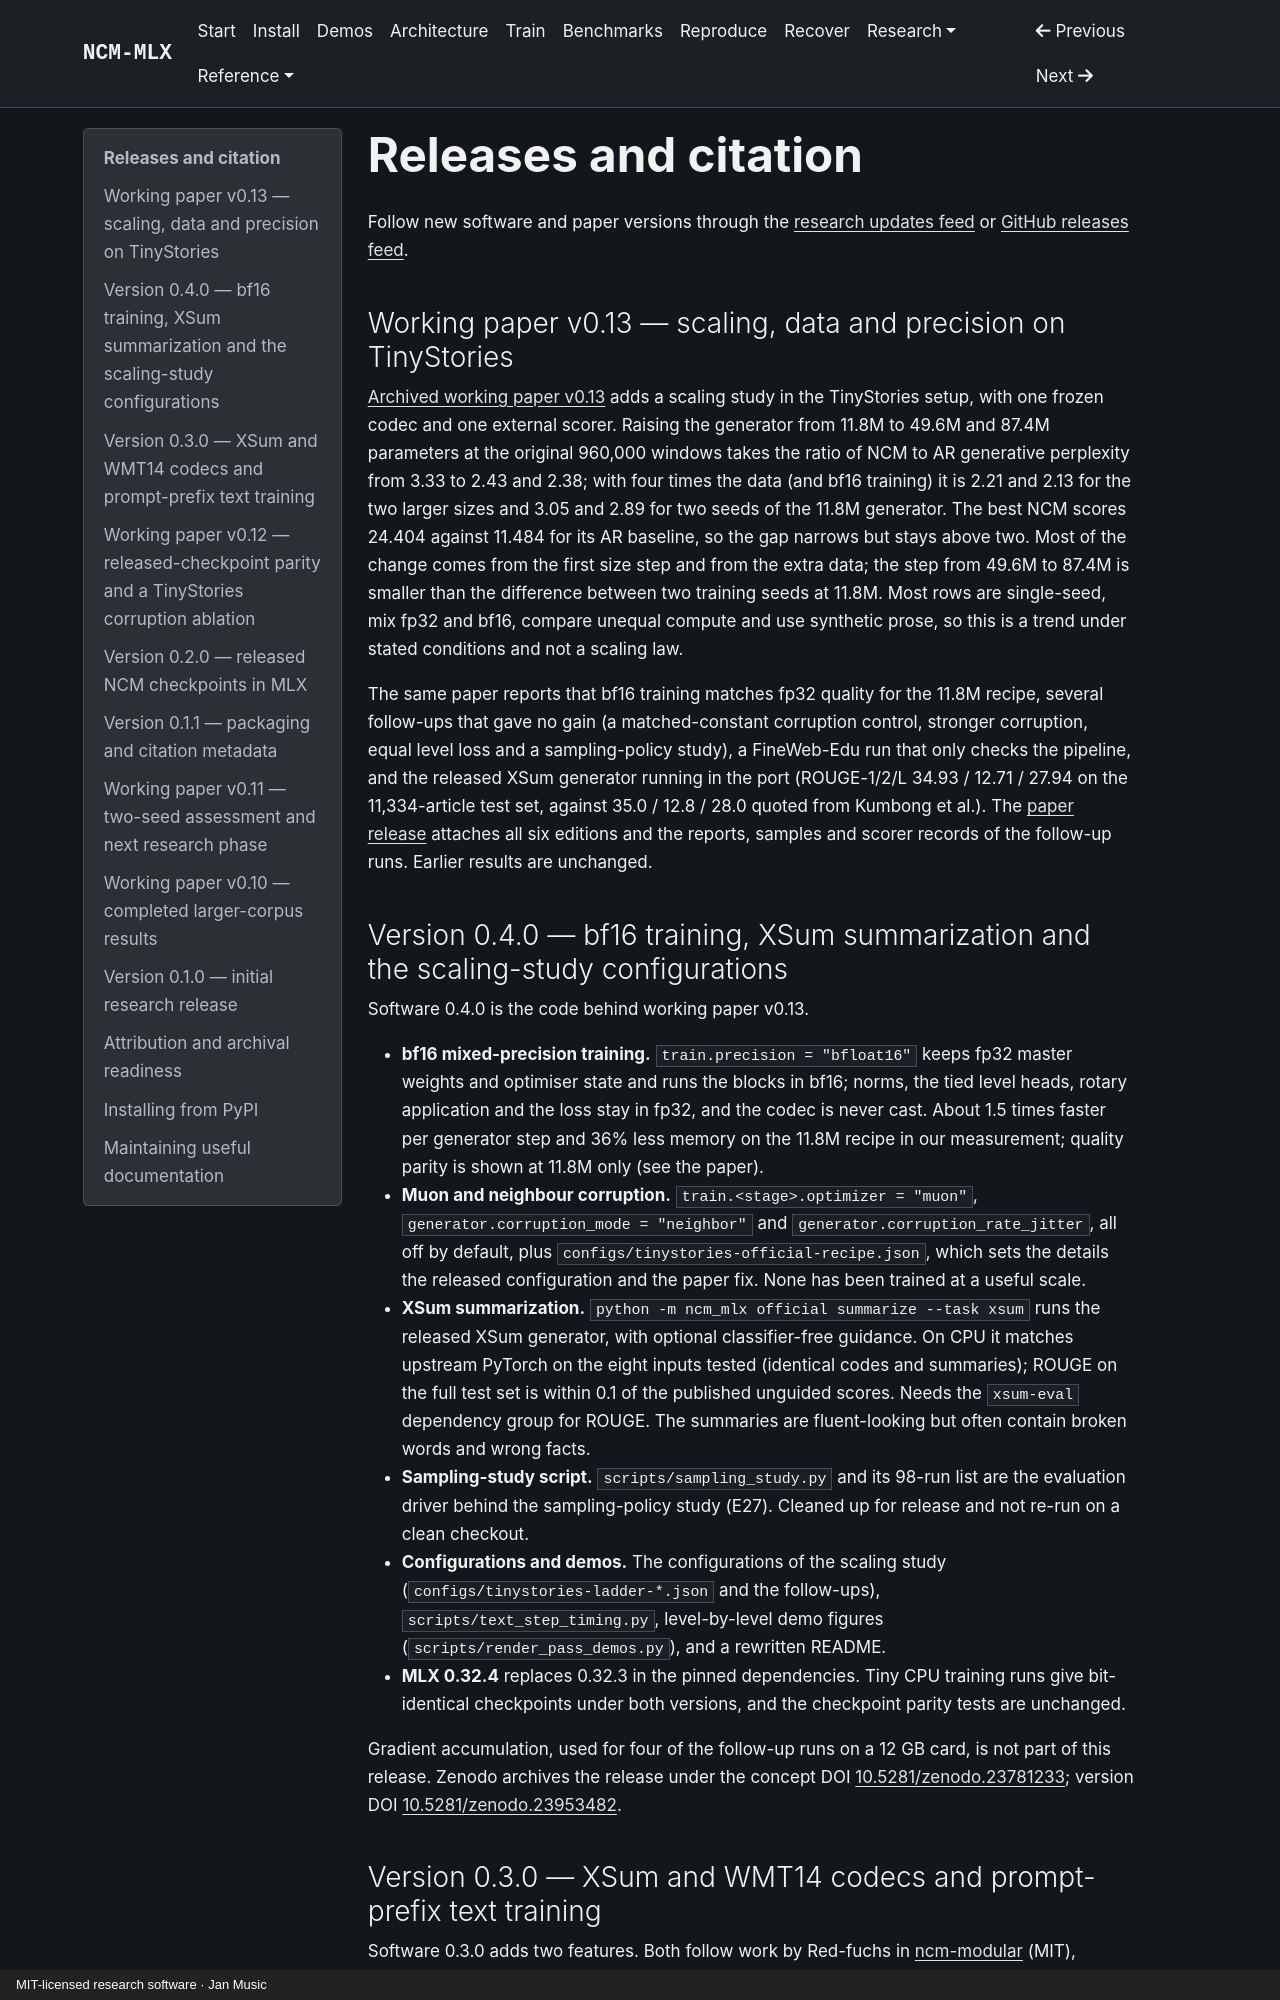

repository: janmus1c/ncm-mlx · page: releases/index.html · generator: mkdocs · copyright: MIT-licensed research software · Jan Music

---
title: Releases and citation
description: Versioned NCM-MLX research software releases, supported workflows, limitations and citation guidance.
---

# Releases and citation

Follow new software and paper versions through the [research updates feed](feed.xml) or [GitHub releases feed](https://github.com/janmus1c/ncm-mlx/releases.atom).

## Working paper v0.13 — scaling, data and precision on TinyStories

[Archived working paper v0.13](https://doi.org/10.5281/zenodo.23953213) adds a scaling study in the TinyStories setup, with one frozen codec and one external scorer. Raising the generator from 11.8M to 49.6M and 87.4M parameters at the original 960,000 windows takes the ratio of NCM to AR generative perplexity from 3.33 to 2.43 and 2.38; with four times the data (and bf16 training) it is 2.21 and 2.13 for the two larger sizes and 3.05 and 2.89 for two seeds of the 11.8M generator. The best NCM scores 24.404 against 11.484 for its AR baseline, so the gap narrows but stays above two. Most of the change comes from the first size step and from the extra data; the step from 49.6M to 87.4M is smaller than the difference between two training seeds at 11.8M. Most rows are single-seed, mix fp32 and bf16, compare unequal compute and use synthetic prose, so this is a trend under stated conditions and not a scaling law.

The same paper reports that bf16 training matches fp32 quality for the 11.8M recipe, several follow-ups that gave no gain (a matched-constant corruption control, stronger corruption, equal level loss and a sampling-policy study), a FineWeb-Edu run that only checks the pipeline, and the released XSum generator running in the port (ROUGE-1/2/L 34.93 / 12.71 / 27.94 on the 11,334-article test set, against 35.0 / 12.8 / 28.0 quoted from Kumbong et al.). The [paper release](https://github.com/janmus1c/ncm-mlx/releases/tag/paper-v0.13) attaches all six editions and the reports, samples and scorer records of the follow-up runs. Earlier results are unchanged.

## Version 0.4.0 — bf16 training, XSum summarization and the scaling-study configurations

Software 0.4.0 is the code behind working paper v0.13.

- **bf16 mixed-precision training.** `train.precision = "bfloat16"` keeps fp32 master weights and optimiser state and runs the blocks in bf16; norms, the tied level heads, rotary application and the loss stay in fp32, and the codec is never cast. About 1.5 times faster per generator step and 36% less memory on the 11.8M recipe in our measurement; quality parity is shown at 11.8M only (see the paper).
- **Muon and neighbour corruption.** `train.<stage>.optimizer = "muon"`, `generator.corruption_mode = "neighbor"` and `generator.corruption_rate_jitter`, all off by default, plus `configs/tinystories-official-recipe.json`, which sets the details the released configuration and the paper fix. None has been trained at a useful scale.
- **XSum summarization.** `python -m ncm_mlx official summarize --task xsum` runs the released XSum generator, with optional classifier-free guidance. On CPU it matches upstream PyTorch on the eight inputs tested (identical codes and summaries); ROUGE on the full test set is within 0.1 of the published unguided scores. Needs the `xsum-eval` dependency group for ROUGE. The summaries are fluent-looking but often contain broken words and wrong facts.
- **Sampling-study script.** `scripts/sampling_study.py` and its 98-run list are the evaluation driver behind the sampling-policy study (E27). Cleaned up for release and not re-run on a clean checkout.
- **Configurations and demos.** The configurations of the scaling study (`configs/tinystories-ladder-*.json` and the follow-ups), `scripts/text_step_timing.py`, level-by-level demo figures (`scripts/render_pass_demos.py`), and a rewritten README.
- **MLX 0.32.4** replaces 0.32.3 in the pinned dependencies. Tiny CPU training runs give bit-identical checkpoints under both versions, and the checkpoint parity tests are unchanged.

Gradient accumulation, used for four of the follow-up runs on a 12 GB card, is not part of this release. Zenodo archives the release under the concept DOI [10.5281/zenodo.23781233](https://doi.org/10.5281/zenodo.23781233); version DOI [10.5281/zenodo.23953482](https://doi.org/10.5281/zenodo.23953482).
